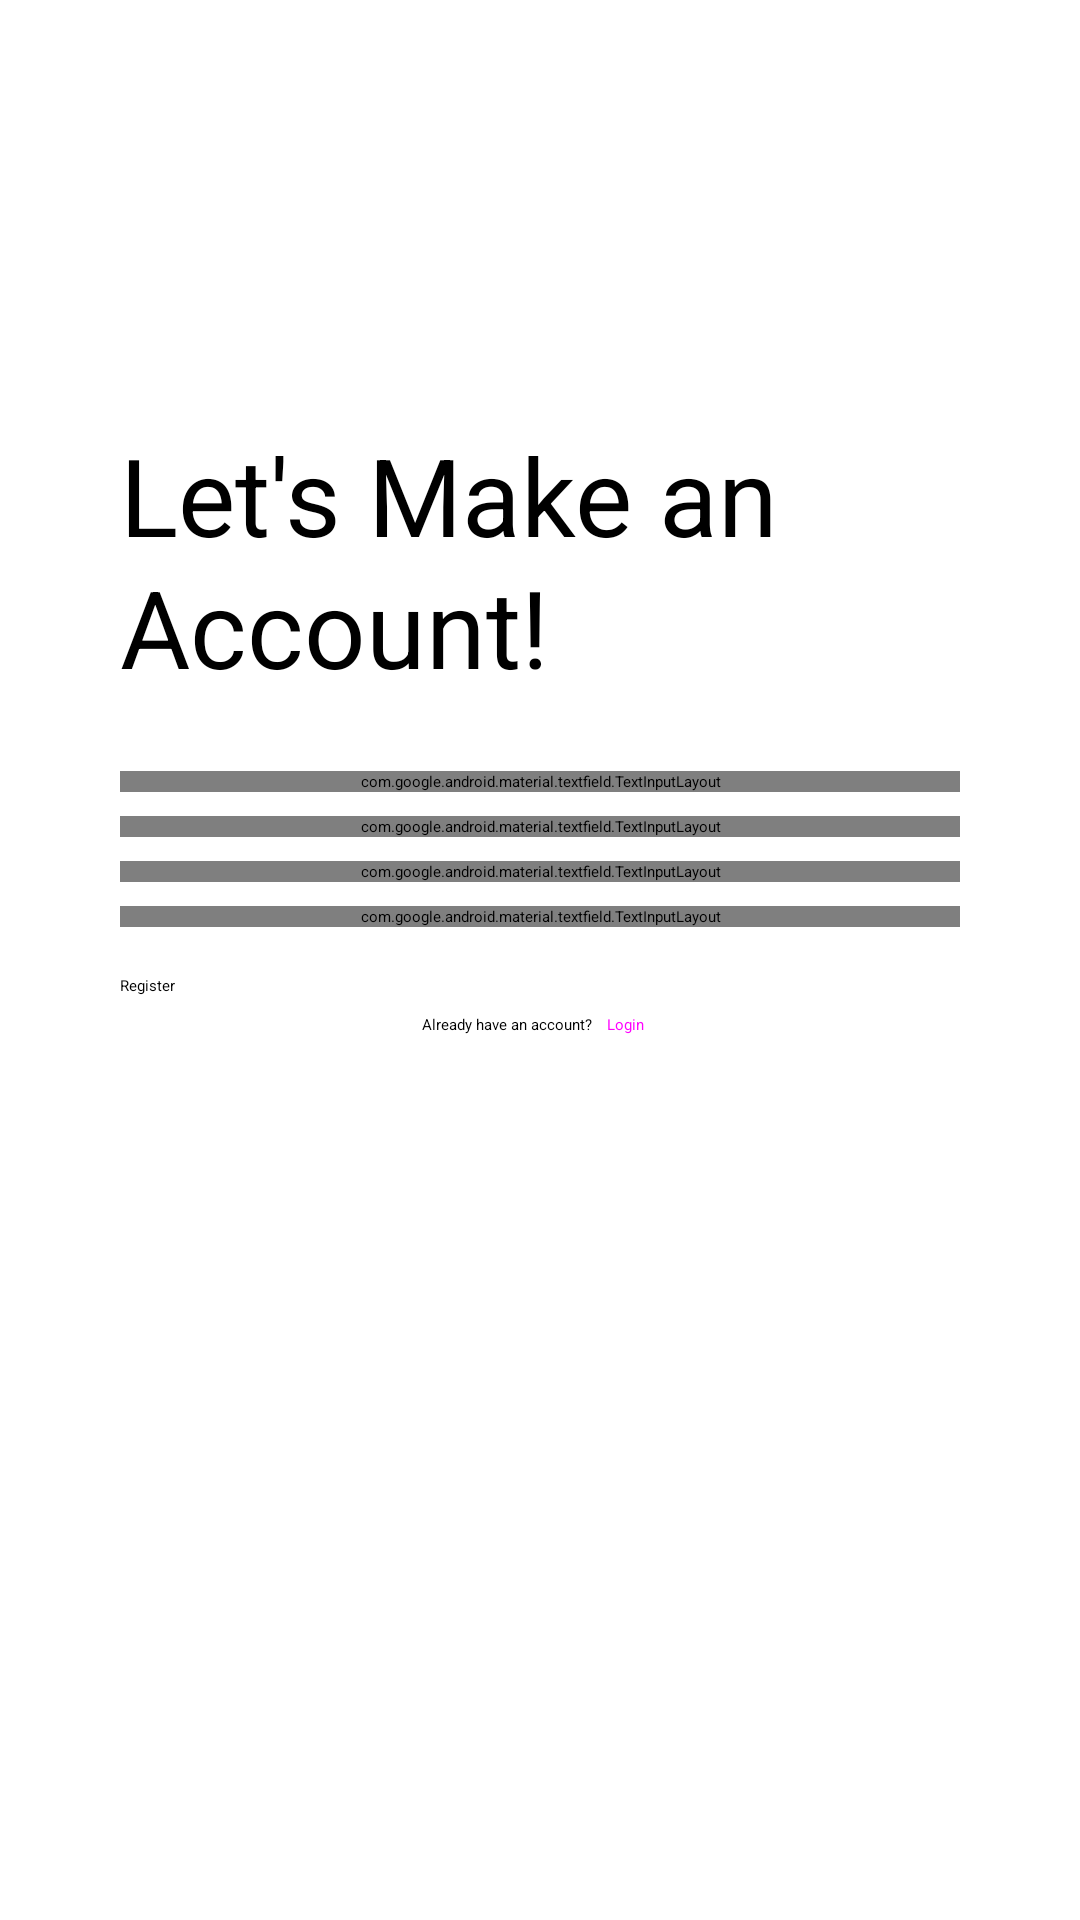

Android layout source for this screen:
<!-- AndroidManifest.xml: application theme Theme.AppCompat.Starting -->
<!-- res/layout/fragment_register.xml -->
<?xml version="1.0" encoding="utf-8"?>
<FrameLayout xmlns:android="http://schemas.android.com/apk/res/android"
    xmlns:app="http://schemas.android.com/apk/res-auto"
    xmlns:tools="http://schemas.android.com/tools"
    android:layout_width="match_parent"
    android:layout_height="match_parent">

    <ProgressBar
        android:id="@+id/registerProgressBar"
        android:layout_width="wrap_content"
        android:layout_height="wrap_content"
        android:layout_gravity="center"
        android:visibility="gone" />

    <androidx.constraintlayout.widget.ConstraintLayout
        android:layout_width="match_parent"
        android:layout_height="match_parent"
        android:padding="40dp"
        tools:context=".ui.auth.register.RegisterFragment">


        <Button
            android:id="@+id/btnRegister"
            android:layout_width="0dp"
            android:layout_height="wrap_content"
            android:layout_marginTop="16dp"
            android:text="@string/register"
            app:layout_constraintEnd_toEndOf="parent"
            app:layout_constraintStart_toStartOf="parent"
            app:layout_constraintTop_toBottomOf="@+id/textInputLayout5" />

        <TextView
            android:id="@+id/textView3"
            style="@style/TextAppearance.Material3.DisplaySmall"
            android:layout_width="wrap_content"
            android:layout_height="wrap_content"
            android:layout_marginBottom="24dp"
            android:text="@string/let_s_make_an_account"
            app:layout_constraintBottom_toTopOf="@+id/textInputLayout2"
            app:layout_constraintStart_toStartOf="parent" />

        <com.google.android.material.textfield.TextInputLayout
            android:id="@+id/textInputLayout2"
            android:layout_width="0dp"
            android:layout_height="wrap_content"
            android:hint="@string/name"
            app:layout_constraintBottom_toTopOf="@id/guideline2"
            app:layout_constraintEnd_toEndOf="parent"
            app:layout_constraintStart_toStartOf="parent"
            app:placeholderText="sidiq permana">

            <com.google.android.material.textfield.TextInputEditText
                android:id="@+id/etRegisterName"
                android:layout_width="match_parent"
                android:layout_height="wrap_content" />

        </com.google.android.material.textfield.TextInputLayout>

        <com.google.android.material.textfield.TextInputLayout
            android:id="@+id/textInputLayout3"
            android:layout_width="0dp"
            android:layout_height="wrap_content"
            android:layout_marginTop="8dp"
            android:hint="@string/email"
            app:layout_constraintEnd_toEndOf="parent"
            app:layout_constraintStart_toStartOf="parent"
            app:layout_constraintTop_toBottomOf="@+id/textInputLayout2"
            app:placeholderText="mymail@gmail.com">

            <com.example.wahyustoryapp.customView.CustomEtEmail
                android:id="@+id/etRegisterEmail"
                android:layout_width="match_parent"
                android:layout_height="wrap_content" />

        </com.google.android.material.textfield.TextInputLayout>

        <com.google.android.material.textfield.TextInputLayout
            android:id="@+id/textInputLayout4"
            android:layout_width="0dp"
            android:layout_height="wrap_content"
            android:layout_marginTop="8dp"
            android:hint="@string/password"
            app:endIconMode="password_toggle"
            app:layout_constraintEnd_toEndOf="parent"
            app:layout_constraintStart_toStartOf="parent"
            app:layout_constraintTop_toBottomOf="@+id/textInputLayout3">

            <com.example.wahyustoryapp.customView.CustomEtPassword
                android:id="@+id/etRegisterPassword"
                android:layout_width="match_parent"
                android:layout_height="wrap_content"
                android:inputType="textPassword" />

        </com.google.android.material.textfield.TextInputLayout>

        <com.google.android.material.textfield.TextInputLayout
            android:id="@+id/textInputLayout5"
            android:layout_width="0dp"
            android:layout_height="wrap_content"
            android:layout_marginTop="8dp"
            android:hint="@string/confirm_password"
            app:endIconMode="password_toggle"
            app:layout_constraintEnd_toEndOf="parent"
            app:layout_constraintStart_toStartOf="parent"
            app:layout_constraintTop_toBottomOf="@+id/textInputLayout4">

            <com.google.android.material.textfield.TextInputEditText
                android:id="@+id/etRegisterConfirmPassword"
                android:layout_width="match_parent"
                android:layout_height="wrap_content"
                android:inputType="textPassword" />

        </com.google.android.material.textfield.TextInputLayout>

        <androidx.constraintlayout.widget.Guideline
            android:id="@+id/guideline2"
            android:layout_width="wrap_content"
            android:layout_height="wrap_content"
            android:orientation="horizontal"
            app:layout_constraintGuide_percent="0.4" />

        <TextView
            android:id="@+id/textView4"
            android:layout_width="wrap_content"
            android:layout_height="wrap_content"
            android:text="@string/already_have_an_account"
            app:layout_constraintBottom_toBottomOf="@+id/btnToLogin"
            app:layout_constraintEnd_toStartOf="@+id/btnToLogin"
            app:layout_constraintHorizontal_bias="0.5"
            app:layout_constraintHorizontal_chainStyle="packed"
            app:layout_constraintStart_toStartOf="parent"
            app:layout_constraintTop_toTopOf="@+id/btnToLogin" />

        <Button
            android:id="@+id/btnToLogin"
            style="@style/CustomTextButton"
            android:layout_width="wrap_content"
            android:layout_height="wrap_content"
            android:text="@string/login"
            app:layout_constraintEnd_toEndOf="parent"
            app:layout_constraintHorizontal_bias="0.5"
            app:layout_constraintStart_toEndOf="@+id/textView4"
            app:layout_constraintTop_toBottomOf="@+id/btnRegister" />

    </androidx.constraintlayout.widget.ConstraintLayout>
</FrameLayout>
<!-- resources referenced by this layout -->
<resources>
  <string name="already_have_an_account">Already have an account?</string>
  <string name="confirm_password">Confirm Password</string>
  <string name="email">Email</string>
  <string name="let_s_make_an_account">Let\'s Make an Account!</string>
  <string name="login">Login</string>
  <string name="name">Name</string>
  <string name="password">Password</string>
  <string name="register">Register</string>
  <style name="CustomTextButton" parent="Widget.Material3.Button.TextButton">
          <item name="android:minWidth">0dp</item>
          <item name="android:minHeight">0dp</item>
          <item name="android:paddingStart">5dp</item>
          <item name="android:paddingEnd">5dp</item>
      </style>
  <style name="Theme.AppCompat.Starting" parent="Theme.SplashScreen">
          <item name="windowSplashScreenAnimatedIcon">@drawable/flower</item>
          <item name="windowSplashScreenBackground">#FFFFFF</item>
          <item name="postSplashScreenTheme">@style/Theme.AppTheme</item>
      </style>
  <color name="md_theme_light_primary">#3A5BA9</color>
  <color name="md_theme_light_onPrimary">#FFFFFF</color>
  <color name="md_theme_light_primaryContainer">#DAE2FF</color>
  <color name="md_theme_light_onPrimaryContainer">#001847</color>
  <color name="md_theme_light_secondary">#006972</color>
  <color name="md_theme_light_onSecondary">#FFFFFF</color>
  <color name="md_theme_light_secondaryContainer">#8AF2FF</color>
  <color name="md_theme_light_onSecondaryContainer">#001F23</color>
  <color name="md_theme_light_tertiary">#735471</color>
  <color name="md_theme_light_onTertiary">#FFFFFF</color>
  <color name="md_theme_light_tertiaryContainer">#FED7F9</color>
  <color name="md_theme_light_onTertiaryContainer">#2B122B</color>
  <color name="md_theme_light_error">#BA1A1A</color>
  <color name="md_theme_light_errorContainer">#FFDAD6</color>
  <color name="md_theme_light_onError">#FFFFFF</color>
  <color name="md_theme_light_onErrorContainer">#410002</color>
  <color name="md_theme_light_background">#FEFBFF</color>
  <color name="md_theme_light_onBackground">#1B1B1F</color>
  <color name="md_theme_light_surface">#FEFBFF</color>
  <color name="md_theme_light_onSurface">#1B1B1F</color>
  <color name="md_theme_light_surfaceVariant">#E1E2EC</color>
  <color name="md_theme_light_onSurfaceVariant">#45464F</color>
  <color name="md_theme_light_outline">#757780</color>
  <color name="md_theme_light_inverseOnSurface">#F2F0F4</color>
  <color name="md_theme_light_inverseSurface">#303034</color>
  <color name="md_theme_light_inversePrimary">#B2C5FF</color>
</resources>
